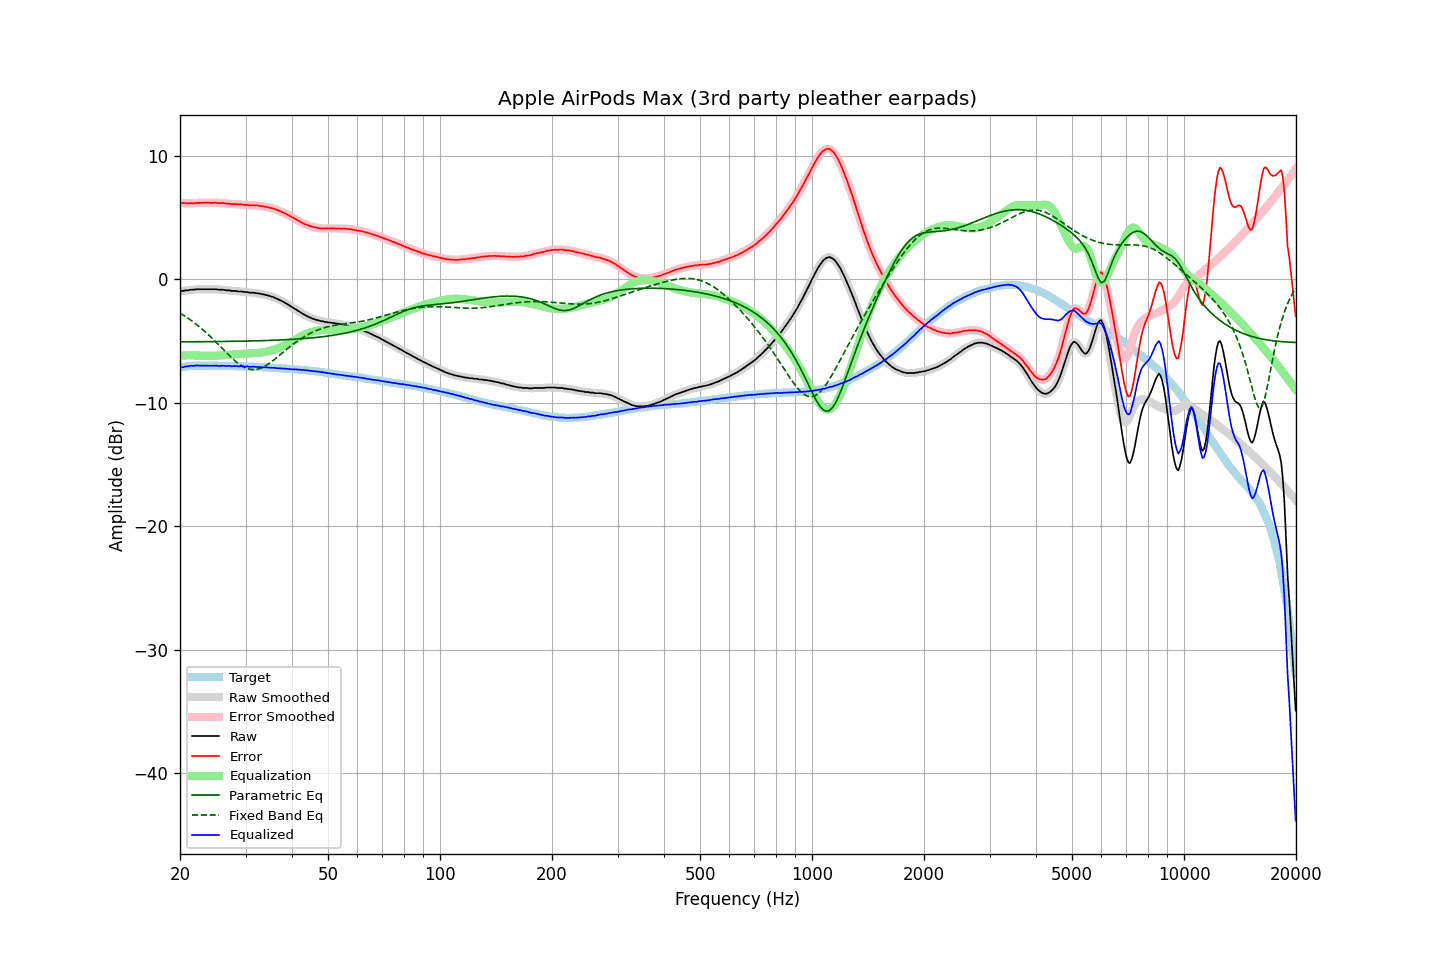

The file beside this chart, header and first rows:
frequency, raw, error, smoothed, error_smoothed, equalization, parametric_eq, fixed_band_eq, equalized_raw, equalized_smoothed, target
20.00, -0.98, 6.20, -0.97, 6.20, -6.20, -5.07, -2.74, -7.17, -7.17, -7.17
20.20, -0.95, 6.20, -0.96, 6.19, -6.19, -5.07, -2.82, -7.13, -7.14, -7.14
20.40, -0.95, 6.17, -0.94, 6.18, -6.18, -5.07, -2.90, -7.12, -7.11, -7.11
20.61, -0.91, 6.19, -0.92, 6.17, -6.17, -5.07, -2.98, -7.08, -7.09, -7.09
20.81, -0.90, 6.17, -0.90, 6.16, -6.17, -5.07, -3.07, -7.06, -7.07, -7.06
21.02, -0.90, 6.14, -0.88, 6.16, -6.16, -5.07, -3.15, -7.06, -7.04, -7.03
21.23, -0.86, 6.17, -0.87, 6.16, -6.16, -5.07, -3.24, -7.02, -7.03, -7.02
21.44, -0.85, 6.17, -0.86, 6.16, -6.16, -5.07, -3.34, -7.01, -7.02, -7.01
21.66, -0.85, 6.16, -0.84, 6.17, -6.16, -5.07, -3.43, -7.01, -7.01, -7.00
21.87, -0.85, 6.16, -0.83, 6.17, -6.17, -5.06, -3.53, -7.02, -7.00, -7.00
22.09, -0.81, 6.19, -0.82, 6.18, -6.18, -5.06, -3.63, -6.98, -7.00, -7.00
22.31, -0.81, 6.19, -0.81, 6.19, -6.18, -5.06, -3.73, -6.99, -6.99, -7.00
22.54, -0.81, 6.19, -0.80, 6.19, -6.19, -5.06, -3.84, -6.99, -6.99, -7.00
22.76, -0.81, 6.19, -0.81, 6.19, -6.19, -5.06, -3.95, -7.00, -7.00, -7.00
22.99, -0.81, 6.20, -0.81, 6.20, -6.20, -5.06, -4.06, -7.00, -7.00, -7.01
23.22, -0.81, 6.20, -0.81, 6.20, -6.20, -5.06, -4.18, -7.00, -7.00, -7.01
23.45, -0.81, 6.20, -0.81, 6.20, -6.20, -5.06, -4.29, -7.01, -7.01, -7.01
23.69, -0.81, 6.20, -0.81, 6.20, -6.20, -5.06, -4.41, -7.01, -7.01, -7.01
23.92, -0.81, 6.20, -0.81, 6.20, -6.20, -5.05, -4.53, -7.01, -7.01, -7.01
24.16, -0.81, 6.19, -0.81, 6.19, -6.20, -5.05, -4.66, -7.01, -7.01, -7.00
24.40, -0.81, 6.19, -0.81, 6.20, -6.20, -5.05, -4.78, -7.00, -7.00, -7.00
24.65, -0.81, 6.20, -0.80, 6.20, -6.19, -5.05, -4.91, -7.00, -7.00, -7.01
24.89, -0.81, 6.20, -0.81, 6.20, -6.19, -5.05, -5.04, -7.00, -7.00, -7.01
25.14, -0.82, 6.19, -0.82, 6.19, -6.19, -5.05, -5.17, -7.00, -7.01, -7.01
25.39, -0.85, 6.16, -0.84, 6.17, -6.18, -5.04, -5.30, -7.03, -7.02, -7.01
25.65, -0.85, 6.16, -0.84, 6.17, -6.18, -5.04, -5.44, -7.02, -7.02, -7.01
25.91, -0.85, 6.17, -0.85, 6.17, -6.17, -5.04, -5.57, -7.01, -7.02, -7.02
26.16, -0.85, 6.17, -0.86, 6.16, -6.16, -5.04, -5.70, -7.00, -7.01, -7.02
26.43, -0.88, 6.15, -0.87, 6.15, -6.15, -5.04, -5.84, -7.02, -7.02, -7.02
26.69, -0.90, 6.13, -0.88, 6.14, -6.13, -5.04, -5.97, -7.03, -7.02, -7.02
26.96, -0.90, 6.13, -0.90, 6.12, -6.12, -5.03, -6.10, -7.02, -7.03, -7.02
27.23, -0.90, 6.13, -0.92, 6.11, -6.12, -5.03, -6.22, -7.01, -7.03, -7.02
27.50, -0.95, 6.08, -0.93, 6.10, -6.11, -5.03, -6.35, -7.05, -7.04, -7.03
27.77, -0.95, 6.09, -0.94, 6.09, -6.10, -5.03, -6.47, -7.04, -7.04, -7.04
28.05, -0.95, 6.09, -0.95, 6.09, -6.09, -5.03, -6.58, -7.03, -7.04, -7.04
28.33, -0.95, 6.10, -0.96, 6.08, -6.08, -5.02, -6.69, -7.03, -7.04, -7.05
28.62, -0.99, 6.06, -0.97, 6.08, -6.07, -5.02, -6.80, -7.06, -7.04, -7.05
28.90, -0.99, 6.06, -0.98, 6.07, -6.06, -5.02, -6.89, -7.05, -7.05, -7.05
29.19, -0.99, 6.07, -1.00, 6.06, -6.06, -5.02, -6.98, -7.04, -7.06, -7.06
29.48, -1.01, 6.04, -1.01, 6.05, -6.05, -5.01, -7.06, -7.05, -7.06, -7.05
29.78, -1.04, 6.03, -1.02, 6.04, -6.04, -5.01, -7.13, -7.07, -7.06, -7.06
30.08, -1.04, 6.03, -1.04, 6.02, -6.03, -5.01, -7.19, -7.07, -7.07, -7.06
30.38, -1.04, 6.04, -1.06, 6.02, -6.02, -5.01, -7.24, -7.06, -7.08, -7.07
30.68, -1.09, 5.99, -1.07, 6.01, -6.01, -5.00, -7.28, -7.10, -7.08, -7.08
30.99, -1.09, 6.00, -1.08, 6.00, -6.01, -5.00, -7.30, -7.09, -7.09, -7.09
31.30, -1.09, 6.00, -1.09, 5.99, -6.00, -5.00, -7.32, -7.09, -7.09, -7.09
31.61, -1.09, 6.00, -1.10, 6.00, -5.99, -4.99, -7.32, -7.08, -7.09, -7.09
31.93, -1.13, 5.97, -1.11, 5.99, -5.98, -4.99, -7.31, -7.11, -7.09, -7.10
32.24, -1.13, 5.98, -1.13, 5.97, -5.97, -4.99, -7.29, -7.10, -7.11, -7.11
32.57, -1.16, 5.96, -1.16, 5.96, -5.96, -4.98, -7.25, -7.12, -7.11, -7.11
32.89, -1.18, 5.94, -1.17, 5.94, -5.94, -4.98, -7.21, -7.12, -7.12, -7.11
33.22, -1.20, 5.93, -1.20, 5.92, -5.93, -4.97, -7.16, -7.12, -7.13, -7.13
33.55, -1.23, 5.90, -1.23, 5.90, -5.91, -4.97, -7.10, -7.13, -7.13, -7.13
33.89, -1.26, 5.88, -1.25, 5.88, -5.88, -4.97, -7.03, -7.14, -7.14, -7.14
34.23, -1.29, 5.85, -1.29, 5.86, -5.86, -4.96, -6.95, -7.15, -7.15, -7.14
34.57, -1.32, 5.84, -1.32, 5.83, -5.83, -4.96, -6.86, -7.15, -7.15, -7.15
34.92, -1.37, 5.80, -1.36, 5.80, -5.80, -4.95, -6.78, -7.17, -7.16, -7.16
35.27, -1.41, 5.76, -1.40, 5.77, -5.77, -4.95, -6.68, -7.17, -7.17, -7.17
35.62, -1.44, 5.74, -1.45, 5.73, -5.73, -4.94, -6.58, -7.16, -7.18, -7.18
35.97, -1.50, 5.69, -1.50, 5.69, -5.68, -4.94, -6.47, -7.18, -7.18, -7.19
... 635 more rows
